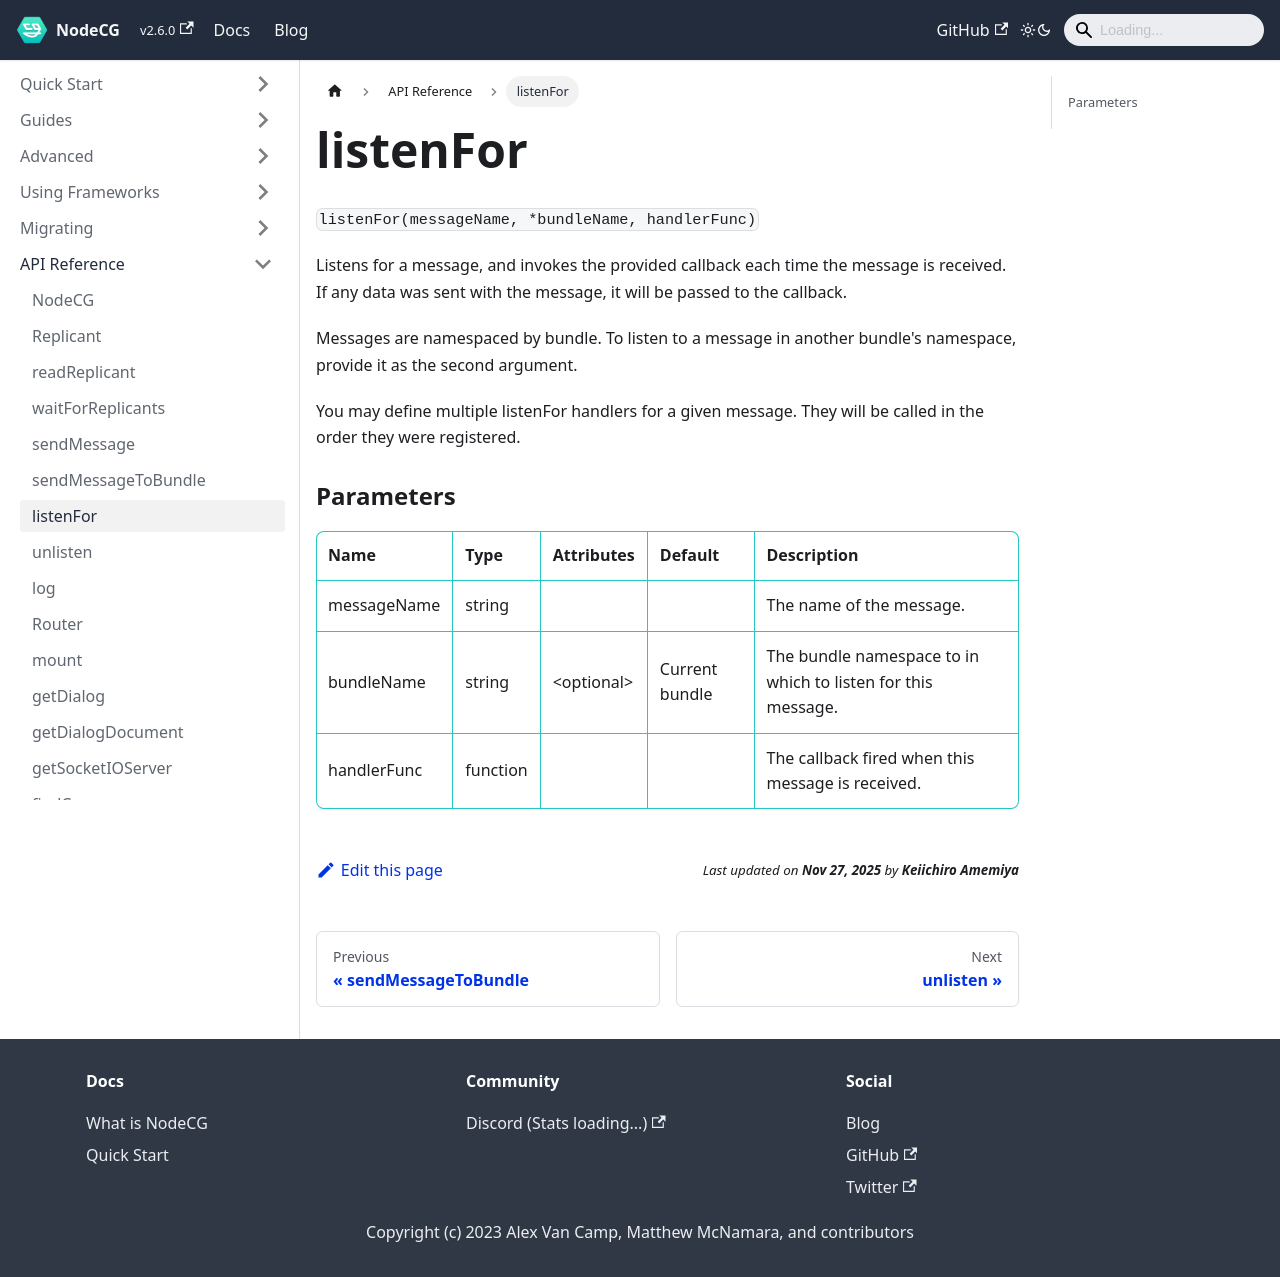

repository: nodecg/docs · page: docs/classes/listenFor/index.html · generator: docusaurus

---
id: listenFor
title: listenFor
sidebar_label: listenFor
---

`listenFor(messageName, *bundleName, handlerFunc)`

Listens for a message, and invokes the provided callback each time the message is received. If any data was sent with the message, it will be passed to the callback.

Messages are namespaced by bundle. To listen to a message in another bundle's namespace, provide it as the second argument.

You may define multiple listenFor handlers for a given message. They will be called in the order they were registered.

### Parameters {#parameters}

| Name        | Type     | Attributes    | Default        | Description                                                  |
| ----------- | -------- | ------------- | -------------- | ------------------------------------------------------------ |
| messageName | string   |               |                | The name of the message.                                     |
| bundleName  | string   | &lt;optional> | Current bundle | The bundle namespace to in which to listen for this message. |
| handlerFunc | function |               |                | The callback fired when this message is received.            |
